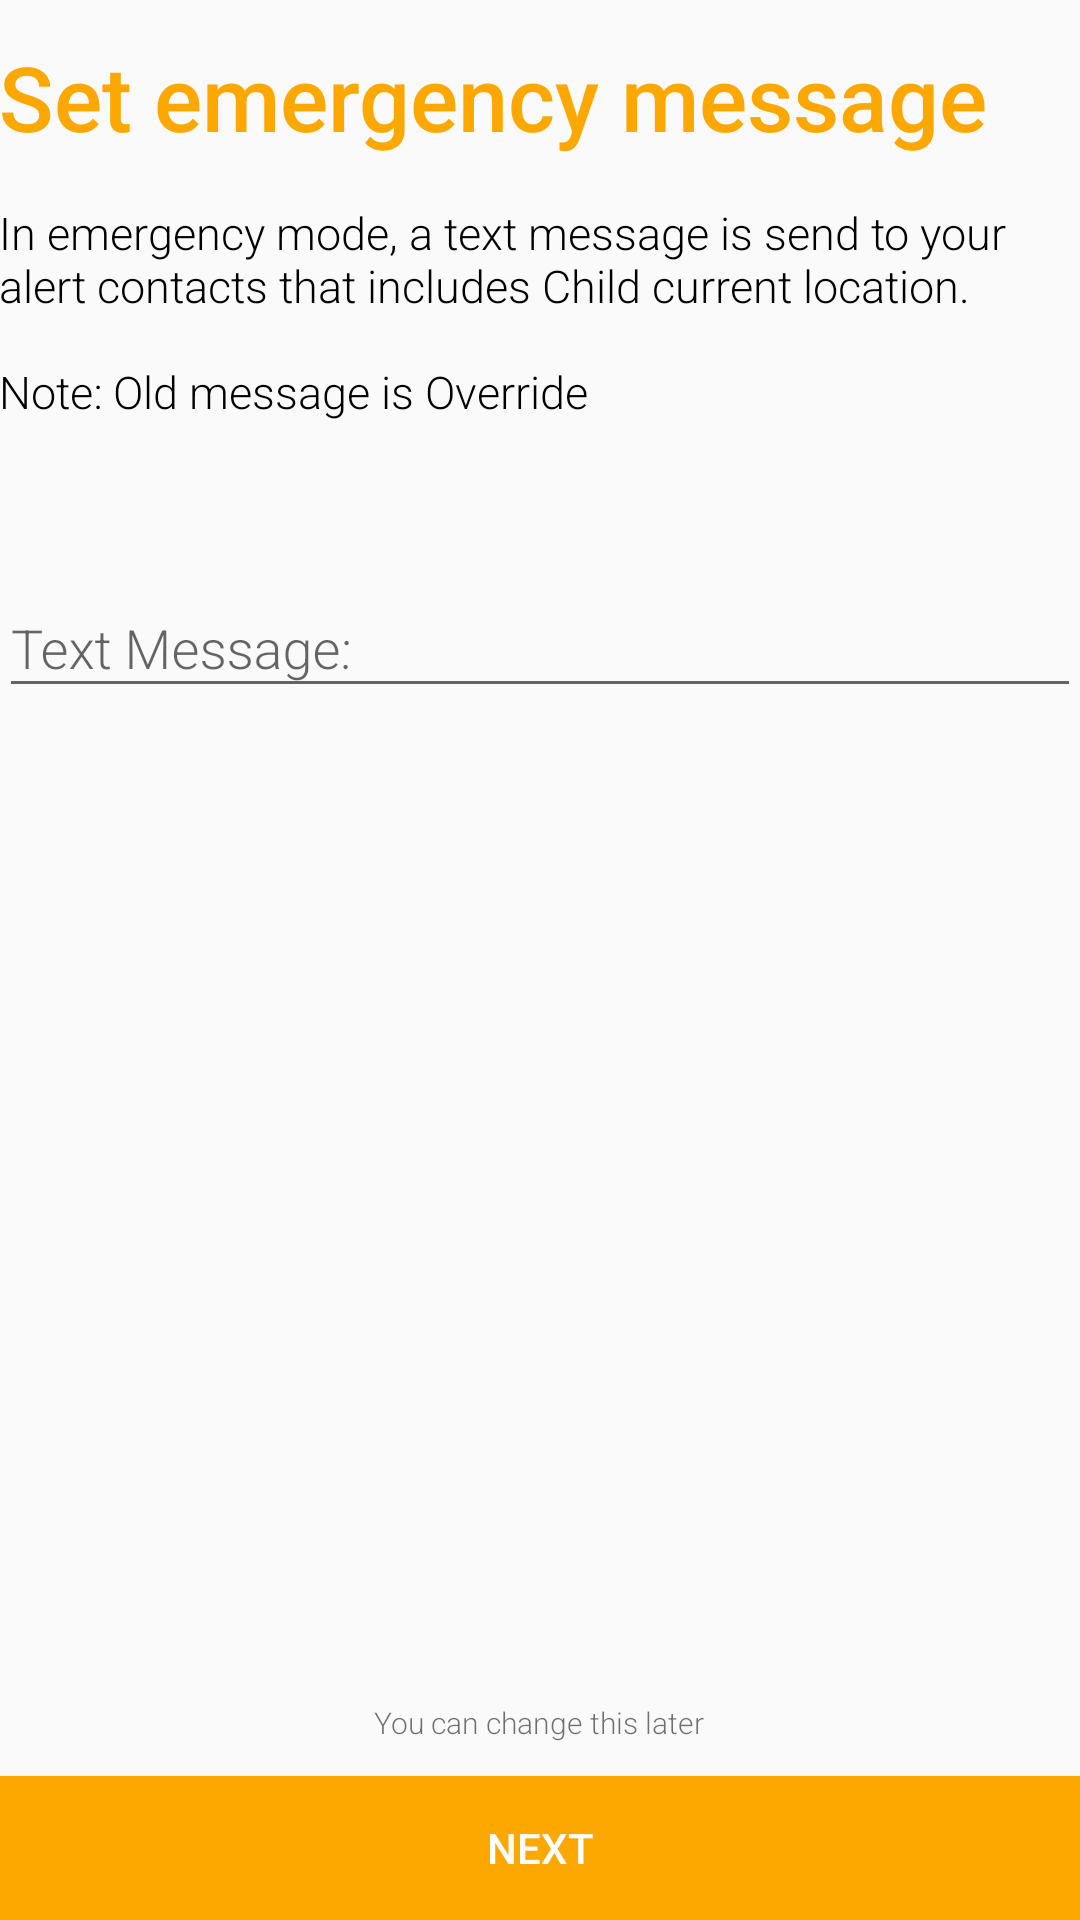

This screen was rendered from an Android layout file. Write that file and the resources it references.
<!-- AndroidManifest.xml: application theme AppTheme -->
<!-- res/layout/activity_emergency_alert.xml -->
<?xml version="1.0" encoding="utf-8"?>
<RelativeLayout xmlns:android="http://schemas.android.com/apk/res/android"
    xmlns:tools="http://schemas.android.com/tools"
    android:id="@+id/activity_emergency_alert"
    android:layout_width="match_parent"
    android:layout_height="match_parent"
    android:paddingBottom="@dimen/activity_vertical_margin"
    android:paddingLeft="@dimen/activity_horizontal_margin"
    android:paddingRight="@dimen/activity_horizontal_margin"
    android:paddingTop="@dimen/activity_vertical_margin"
    tools:context="com.careyoutbaby.swetarabi.babycare.EmergencyAlertActivity">

    <TextView
        android:text="@string/set_emergency_message"
        android:layout_width="wrap_content"
        android:layout_height="wrap_content"
        android:layout_marginTop="12dp"
        android:id="@+id/textView8"
        android:textColor="@color/appColor"
        android:fontFamily="sans-serif-medium"
        android:textSize="30sp"
        android:layout_alignParentTop="true"
        android:layout_alignParentStart="true" />

    <TextView
        android:text="@string/emergency_message"
        android:layout_width="wrap_content"
        android:layout_height="wrap_content"
        android:layout_below="@+id/textView8"
        android:layout_alignParentStart="true"
        android:layout_marginTop="15dp"
        android:id="@+id/emergency_message"
        android:fontFamily="sans-serif-light"
        android:textSize="15sp"
        android:textColor="@color/black"/>

    <Button
        android:text="@string/next"
        android:layout_width="match_parent"
        android:layout_height="wrap_content"
        android:layout_alignParentBottom="true"
        android:layout_centerHorizontal="true"
        android:id="@+id/button"
        android:background="@color/appColor"
        android:textColor="@color/white"
        android:textAllCaps="true"
        android:onClick="next"/>

    <TextView
        android:text="@string/change_later"
        android:layout_width="wrap_content"
        android:layout_height="wrap_content"
        android:layout_marginBottom="11dp"
        android:id="@+id/textView11"
        android:textColor="@color/lightblack"
        android:fontFamily="sans-serif-light"
        android:textSize="10sp"
        android:layout_above="@+id/button"
        android:layout_centerHorizontal="true" />

    <android.support.design.widget.TextInputLayout
        android:layout_width="match_parent"
        android:layout_height="wrap_content"
        android:layout_marginTop="43dp"
        android:id="@+id/textInputLayout1"
        android:layout_below="@+id/emergency_message"
        android:layout_alignParentStart="true">

        <EditText
            android:layout_width="match_parent"
            android:layout_height="wrap_content"
            android:inputType="textPersonName"
            android:hint="@string/text_message"
            android:ems="10"
            android:layout_below="@+id/textView10"
            android:layout_alignParentStart="true"
            android:id="@+id/message"
            android:fontFamily="sans-serif-light"/>
    </android.support.design.widget.TextInputLayout>

</RelativeLayout>
<!-- resources referenced by this layout -->
<resources>
  <color name="appColor">#fca800</color>
  <color name="black">#000000</color>
  <color name="lightblack">#8e000000</color>
  <color name="white">#ffffff</color>
  <string name="change_later">You can change this later</string>
  <string name="emergency_message">In emergency mode, a text message is send to your alert contacts that includes Child current location.\n\nNote: Old message is Override</string>
  <string name="next">Next</string>
  <string name="set_emergency_message">Set emergency message</string>
  <string name="text_message">Text Message:</string>
  <style name="AppTheme" parent="Theme.AppCompat.Light.DarkActionBar">
          
          <item name="colorPrimary">@color/colorPrimary</item>
          <item name="colorPrimaryDark">@color/colorPrimaryDark</item>
          <item name="colorAccent">@color/colorAccent</item>
      </style>
  <color name="colorPrimary">#fca800</color>
  <color name="colorPrimaryDark">#000000</color>
  <color name="colorAccent">#fca800</color>
</resources>
